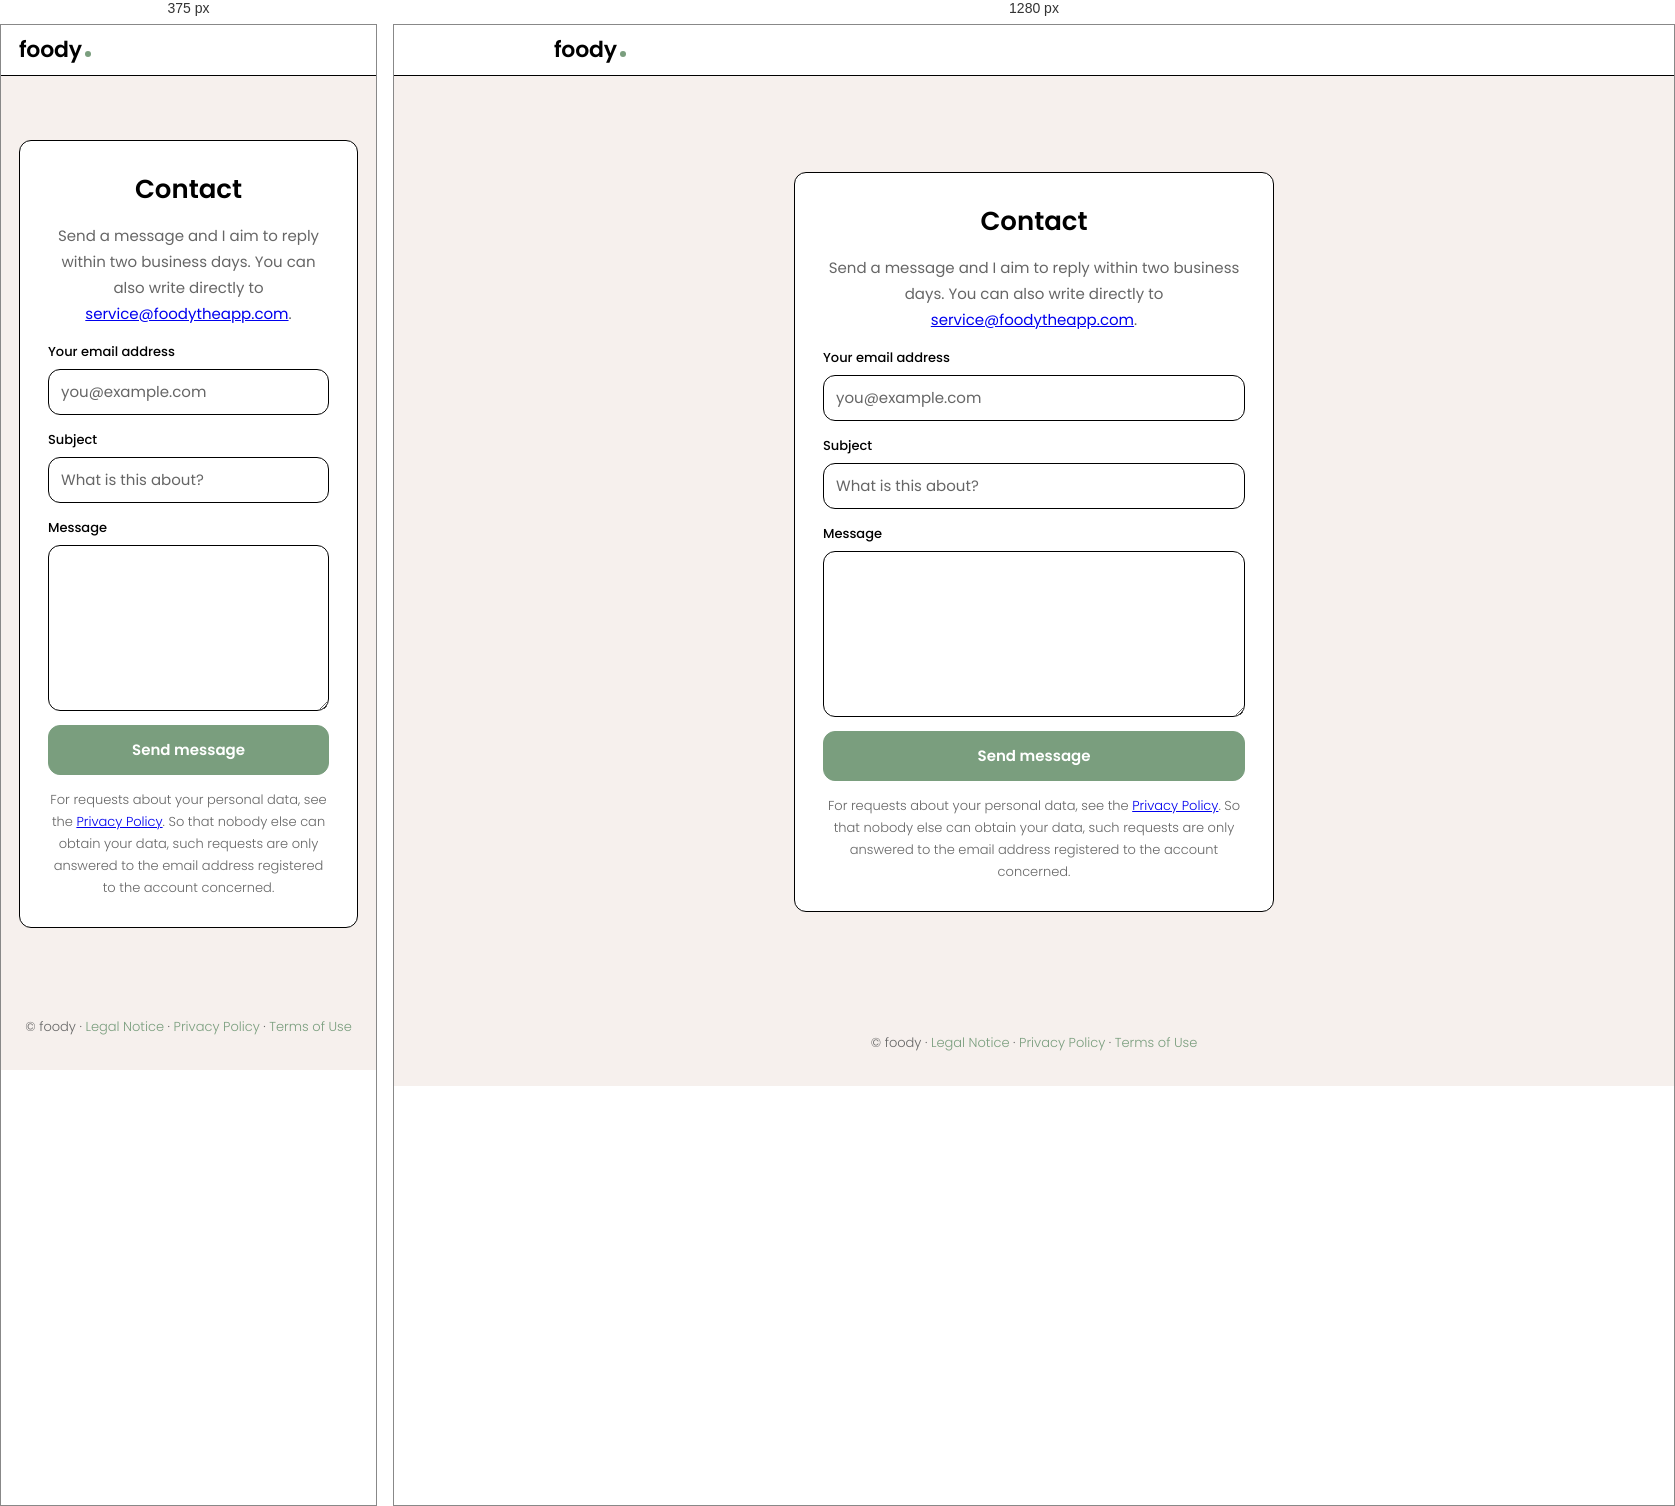
Rendered at 375 px and 1280 px, left to right.

<!-- file: index.html -->
<!doctype html>
<html lang="en">
  <head>
    <meta charset="utf-8" />
    <meta name="viewport" content="width=device-width, initial-scale=1" />
    <title>foody — Contact</title>
    <meta name="description" content="Get in touch about the foody app — support, privacy requests, or anything else." />
    <link rel="icon" type="image/svg+xml" href="/favicon.svg" />
    <link rel="stylesheet" href="/styles.css" />
  </head>
  <body>
    <header class="site-header">
      <div class="site-header__inner">
        <a class="wordmark wordmark--header" href="/" aria-label="foody home">
          <span>foody</span>
          <span class="wordmark__dot" aria-hidden="true"></span>
        </a>
      </div>
    </header>

    <main class="main">
      <section class="info-section">
        <div class="info-card">
          <h2>Contact</h2>
          <p class="body info-card__body">
            Send a message and I aim to reply within two business days. You can also write directly to
            <a href="mailto:service@foodytheapp.com">service@foodytheapp.com</a>.
          </p>

          <!-- Handled by Netlify Forms: a plain HTML POST, no JavaScript, so this stays
               reachable with scripting disabled. Spam is filtered by the honeypot below;
               reCAPTCHA is not an option because the CSP forbids third-party scripts. -->
          <form
            class="reset-form"
            name="contact"
            method="POST"
            action="/contact/thanks"
            data-netlify="true"
            data-netlify-honeypot="bot-field"
          >
            <input type="hidden" name="form-name" value="contact" />
            <p hidden>
              <label>Leave this field empty: <input name="bot-field" /></label>
            </p>

            <div class="field">
              <label class="sub2" for="email">Your email address</label>
              <input
                class="input"
                id="email"
                name="email"
                type="email"
                autocomplete="email"
                required
                placeholder="you@example.com"
              />
            </div>

            <div class="field">
              <label class="sub2" for="subject">Subject</label>
              <input class="input" id="subject" name="subject" type="text" placeholder="What is this about?" />
            </div>

            <div class="field">
              <label class="sub2" for="message">Message</label>
              <textarea class="input" id="message" name="message" rows="6" required></textarea>
            </div>

            <button class="button" type="submit">Send message</button>
          </form>

          <p class="body-small info-card__body">
            For requests about your personal data, see the <a href="/privacy-policy">Privacy Policy</a>. So
            that nobody else can obtain your data, such requests are only answered to the email address
            registered to the account concerned.
          </p>
        </div>
      </section>
    </main>

    <footer class="site-footer">
      <p class="body-small">© foody ·
        <a class="footer-link" href="/legal-notice">Legal Notice</a> ·
        <a class="footer-link" href="/privacy-policy">Privacy Policy</a> ·
        <a class="footer-link" href="/terms">Terms of Use</a>
      </p>
    </footer>
  </body>
</html>


/* @media block from styles.css */
@media (min-width: 720px) {
  .features__inner {
    grid-template-columns: repeat(2, minmax(0, 280px));
    justify-content: center;
  }

  .hero {
    padding: 112px var(--page-padding) 88px;
  }

  .wordmark--hero {
    font-size: 96px;
  }

  .wordmark--hero .wordmark__dot {
    width: 20px;
    height: 20px;
    margin-left: 8px;
  }

  h1 {
    font-size: 56px;
    line-height: 64px;
  }

  .hero__tagline {
    font-size: 32px;
    line-height: 48px;
  }

  .info-section {
    padding: 96px var(--page-padding);
  }
}